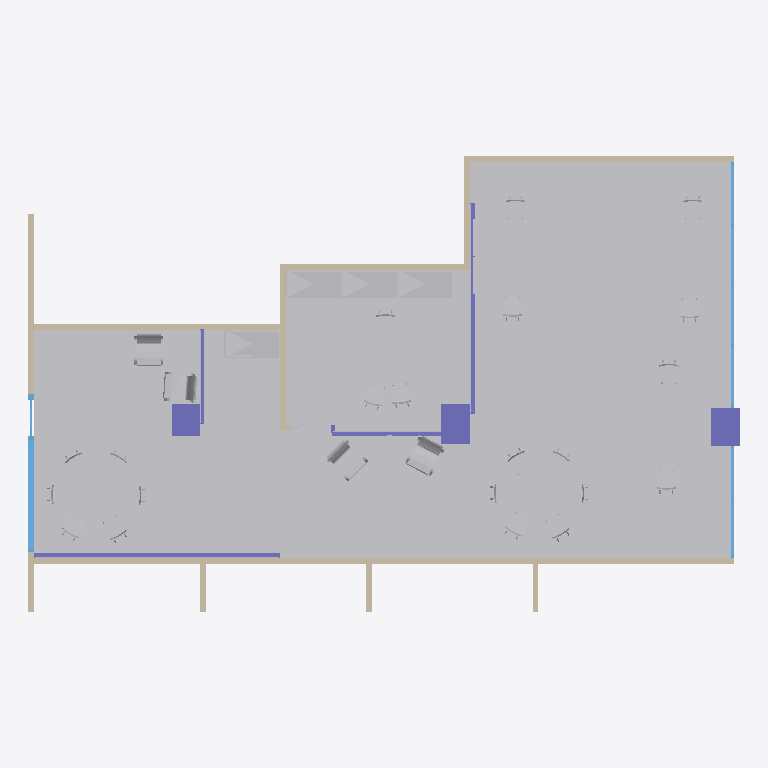
Plan cut of the same IFC building model at storey 'Mifflin Suite' (level 0.00 m, cut at 1.40 m), seen from above with north up, elements coloured by IFC class (only those large enough to see are counted): 45 other elements (light grey), 7 columns (violet), 4 walls (beige), 2 windows (light blue). Cut surfaces are drawn darker.
Extent 15.5 m × 10.0 m × 3.4 m (x, y, z). Storeys (1): Mifflin Suite at 0.00 m. Elements (67): 30 IfcBuildingElementProxy, 19 IfcFurnishingElement, 11 IfcColumn, 5 IfcWall, 2 IfcWindow.

HEADER;
FILE_DESCRIPTION(('ViewDefinition [CoordinationView]'),'2;1');
FILE_NAME('/home/yorik/test7.ifc','2016-05-31T21:20:17',('Yorik van Havre ','yorik@uncreated.net'),(''),'IfcOpenShell','IfcOpenShell','');
FILE_SCHEMA(('IFC4'));
ENDSEC;
DATA;
#20=IFCPROJECT('978bdf7b_ab52_4d7c_b78',#5,'base_model',$,$,$,$,(#11),#19);
#53619=IFCSITE('1xIuxa9tKHvfKs093rt3ko',#5,'Default Site','',$,$,$,$,.ELEMENT.,$,$,$,$,$);
#53621=IFCBUILDING('1xIwDw9tKHvfKs093rt3ko',#5,'Default Building','',$,$,$,$,.ELEMENT.,$,$,$);
#21=IFCBUILDINGSTOREY('1vAdr69tKHvfKs093rt3ko',#5,'Mifflin Suite','',$,$,$,$,.ELEMENT.,0.0);
#266=IFCBUILDINGELEMENTPROXY('1hF33m9saHvest093rt3ko',#5,'Floor001','',$,#263,#265,$,.ELEMENT.);
#53509=IFCWALL('3HsuV09saHvest093rt3ko',#5,'Left outside wall','',$,#53506,#53508,$,$);
#53543=IFCWALL('3Ht2LK9saHvest093rt3ko',#5,'Right outside wall','',$,#53540,#53542,$,$);
#46516=IFCFURNISHINGELEMENT('3JoyH89smHvest093rt3ko',#5,'Desk 32x72 007','',$,#46513,#46515,$);
#45441=IFCFURNISHINGELEMENT('3JkCq29smHvest093rt3ko',#5,'Desk 32x72 002','',$,#45438,#45440,$);
#45226=IFCFURNISHINGELEMENT('3JjAaW9smHvest093rt3ko',#5,'Desk 32x72 001','',$,#45223,#45225,$);
#45656=IFCFURNISHINGELEMENT('3Jl8z69smHvest093rt3ko',#5,'Desk 32x72 003','',$,#45653,#45655,$);
#45871=IFCFURNISHINGELEMENT('3Jm5E89smHvest093rt3ko',#5,'Desk 32x72 004','',$,#45868,#45870,$);
#46086=IFCFURNISHINGELEMENT('3Jn2E29smHvest093rt3ko',#5,'Desk 32x72 005','',$,#46083,#46085,$);
#46301=IFCFURNISHINGELEMENT('3Jn$Yk9smHvest093rt3ko',#5,'Desk 32x72 006','',$,#46298,#46300,$);
#48303=IFCFURNISHINGELEMENT('3JpuGW9smHvest093rt3ko',#5,'Round table d40 002','',$,#48300,#48302,$);
#50090=IFCFURNISHINGELEMENT('3K2n9q9smHvest093rt3ko',#5,'Round table d40 001','',$,#50087,#50089,$);
#53565=IFCWALL('3HtEV89saHvest093rt3ko',#5,'Corridor wall','',$,#53562,#53564,$,$);
#44577=IFCFURNISHINGELEMENT('3Jf_ZU9smHvest093rt3ko',#5,'Storage cabinet 24x48 001','',$,#44574,#44576,$);
#44794=IFCFURNISHINGELEMENT('3Jh8Fa9smHvest093rt3ko',#5,'Storage cabinet 24x48 002','',$,#44791,#44793,$);
#45011=IFCFURNISHINGELEMENT('3Ji8vO9smHvest093rt3ko',#5,'Storage cabinet 24x48 003','',$,#45008,#45010,$);
#44360=IFCFURNISHINGELEMENT('3Je_ko9smHvest093rt3ko',#5,'Kitchenette cabinet 001','',$,#44357,#44359,$);
#53413=IFCCOLUMN('3HsSHi9saHvest093rt3ko',#5,'Column office','',$,#53410,#53412,$,$);
#53391=IFCCOLUMN('3HsKu69saHvest093rt3ko',#5,'Column window','',$,#53388,#53390,$,$);
#53217=IFCWINDOW('3HoyAG9saHvest093rt3ko',#5,'Storefront window','',$,#53214,#53216,$,0.0,0.0,$,$,$);
#51432=IFCCOLUMN('3zgVSe9tGHvfKs093rt3ko',#5,'Projection panel frame','',$,#51429,#51431,$,$);
#5252=IFCFURNISHINGELEMENT('3IZs1E9smHvest093rt3ko',#5,'Armchair 001','',$,#5249,#5251,$);
#20198=IFCFURNISHINGELEMENT('3JNzCK9smHvest093rt3ko',#5,'Armchair 004','',$,#20195,#20197,$);
#10234=IFCFURNISHINGELEMENT('3Ir56a9smHvest093rt3ko',#5,'Armchair 002','',$,#10231,#10233,$);
#15216=IFCFURNISHINGELEMENT('3J7HRI9smHvest093rt3ko',#5,'Armchair 003','',$,#15213,#15215,$);
#53435=IFCCOLUMN('3HsZFK9saHvest093rt3ko',#5,'Column entrance','',$,#53432,#53434,$,$);
#52609=IFCWINDOW('3HnSZM9saHvest093rt3ko',#5,'Corridor window','',$,#52606,#52608,$,0.0,0.0,$,$,$);
#51654=IFCCOLUMN('3zhclc9tGHvfKs093rt3ko',#5,'Office side panel frame','',$,#51651,#51653,$,$);
#53316=IFCWALL('3Hr_3e9saHvest093rt3ko',#5,'Front wall','',$,#53313,#53315,$,$);
#51561=IFCCOLUMN('3zh1rQ9tGHvfKs093rt3ko',#5,'Office front panel frame','',$,#51558,#51560,$,$);
#51264=IFCFURNISHINGELEMENT('3KL_K49smHvest093rt3ko',#5,'Small round table d10 001','',$,#51261,#51263,$);
#50677=IFCFURNISHINGELEMENT('3KHhGe9smHvest093rt3ko',#5,'Small round table d10 002','',$,#50674,#50676,$);
#24766=IFCBUILDINGELEMENTPROXY('1w0Mpe9tKHvfKs093rt3ko',#5,'Generic chair 004','',$,#24763,#24765,$,.ELEMENT.);
#21340=IFCBUILDINGELEMENTPROXY('1vspFy9tKHvfKs093rt3ko',#5,'Generic chair 001','',$,#21337,#21339,$,.ELEMENT.);
#38470=IFCBUILDINGELEMENTPROXY('1wZGdY9tKHvfKs093rt3ko',#5,'Generic chair 016','',$,#38467,#38469,$,.ELEMENT.);
#23624=IFCBUILDINGELEMENTPROXY('1vyYVO9tKHvfKs093rt3ko',#5,'Generic chair 003','',$,#23621,#23623,$,.ELEMENT.);
#29334=IFCBUILDINGELEMENTPROXY('1wCE329tKHvfKs093rt3ko',#5,'Generic chair 008','',$,#29331,#29333,$,.ELEMENT.);
#25908=IFCBUILDINGELEMENTPROXY('1w3NIO9tKHvfKs093rt3ko',#5,'Generic chair 005','',$,#25905,#25907,$,.ELEMENT.);
#22482=IFCBUILDINGELEMENTPROXY('1vvgy_9tKHvfKs093rt3ko',#5,'Generic chair 002','',$,#22479,#22481,$,.ELEMENT.);
#28192=IFCBUILDINGELEMENTPROXY('1w9Jek9tKHvfKs093rt3ko',#5,'Generic chair 007','',$,#28189,#28191,$,.ELEMENT.);
#36186=IFCBUILDINGELEMENTPROXY('1wTYCm9tKHvfKs093rt3ko',#5,'Generic chair 014','',$,#36183,#36185,$,.ELEMENT.);
#44180=IFCBUILDINGELEMENTPROXY('1wnd4K9tKHvfKs093rt3ko',#5,'Generic chair 021','',$,#44177,#44179,$,.ELEMENT.);
#35044=IFCBUILDINGELEMENTPROXY('1wQftG9tKHvfKs093rt3ko',#5,'Generic chair 013','',$,#35041,#35043,$,.ELEMENT.);
#37328=IFCBUILDINGELEMENTPROXY('1wWOnI9tKHvfKs093rt3ko',#5,'Generic chair 015','',$,#37325,#37327,$,.ELEMENT.);
#27050=IFCBUILDINGELEMENTPROXY('1w6LwE9tKHvfKs093rt3ko',#5,'Generic chair 006','',$,#27047,#27049,$,.ELEMENT.);
#33902=IFCBUILDINGELEMENTPROXY('1wNo$_9tKHvfKs093rt3ko',#5,'Generic chair 012','',$,#33899,#33901,$,.ELEMENT.);
#39612=IFCBUILDINGELEMENTPROXY('1wc6He9tKHvfKs093rt3ko',#5,'Generic chair 017','',$,#39609,#39611,$,.ELEMENT.);
#43038=IFCBUILDINGELEMENTPROXY('1wkmFY9tKHvfKs093rt3ko',#5,'Generic chair 020','',$,#43035,#43037,$,.ELEMENT.);
#32760=IFCBUILDINGELEMENTPROXY('1wKwMo9tKHvfKs093rt3ko',#5,'Generic chair 011','',$,#32757,#32759,$,.ELEMENT.);
#31618=IFCBUILDINGELEMENTPROXY('1wI1jc9tKHvfKs093rt3ko',#5,'Generic chair 010','',$,#31615,#31617,$,.ELEMENT.);
#30476=IFCBUILDINGELEMENTPROXY('1wF83k9tKHvfKs093rt3ko',#5,'Generic chair 009','',$,#30473,#30475,$,.ELEMENT.);
#40754=IFCBUILDINGELEMENTPROXY('1weydo9tKHvfKs093rt3ko',#5,'Generic chair 018','',$,#40751,#40753,$,.ELEMENT.);
#41896=IFCBUILDINGELEMENTPROXY('1whsSm9tKHvfKs093rt3ko',#5,'Generic chair 019','',$,#41893,#41895,$,.ELEMENT.);
#51747=IFCCOLUMN('3zi1wg9tGHvfKs093rt3ko',#5,'Coffee break frame','',$,#51744,#51746,$,$);
#51804=IFCBUILDINGELEMENTPROXY('3Hm0yi9saHvest093rt3ko',#5,'Projection panel','',$,#51801,#51803,$,.ELEMENT.);
#51981=IFCBUILDINGELEMENTPROXY('3Hkz4U9saHvest093rt3ko',#5,'Office side panel','',$,#51978,#51980,$,.ELEMENT.);
#51928=IFCBUILDINGELEMENTPROXY('3HlClw9saHvest093rt3ko',#5,'Office front panel','',$,#51925,#51927,$,.ELEMENT.);
#52034=IFCBUILDINGELEMENTPROXY('3Hki2e9saHvest093rt3ko',#5,'Coffee break panel','',$,#52031,#52033,$,.ELEMENT.);
ENDSEC;
